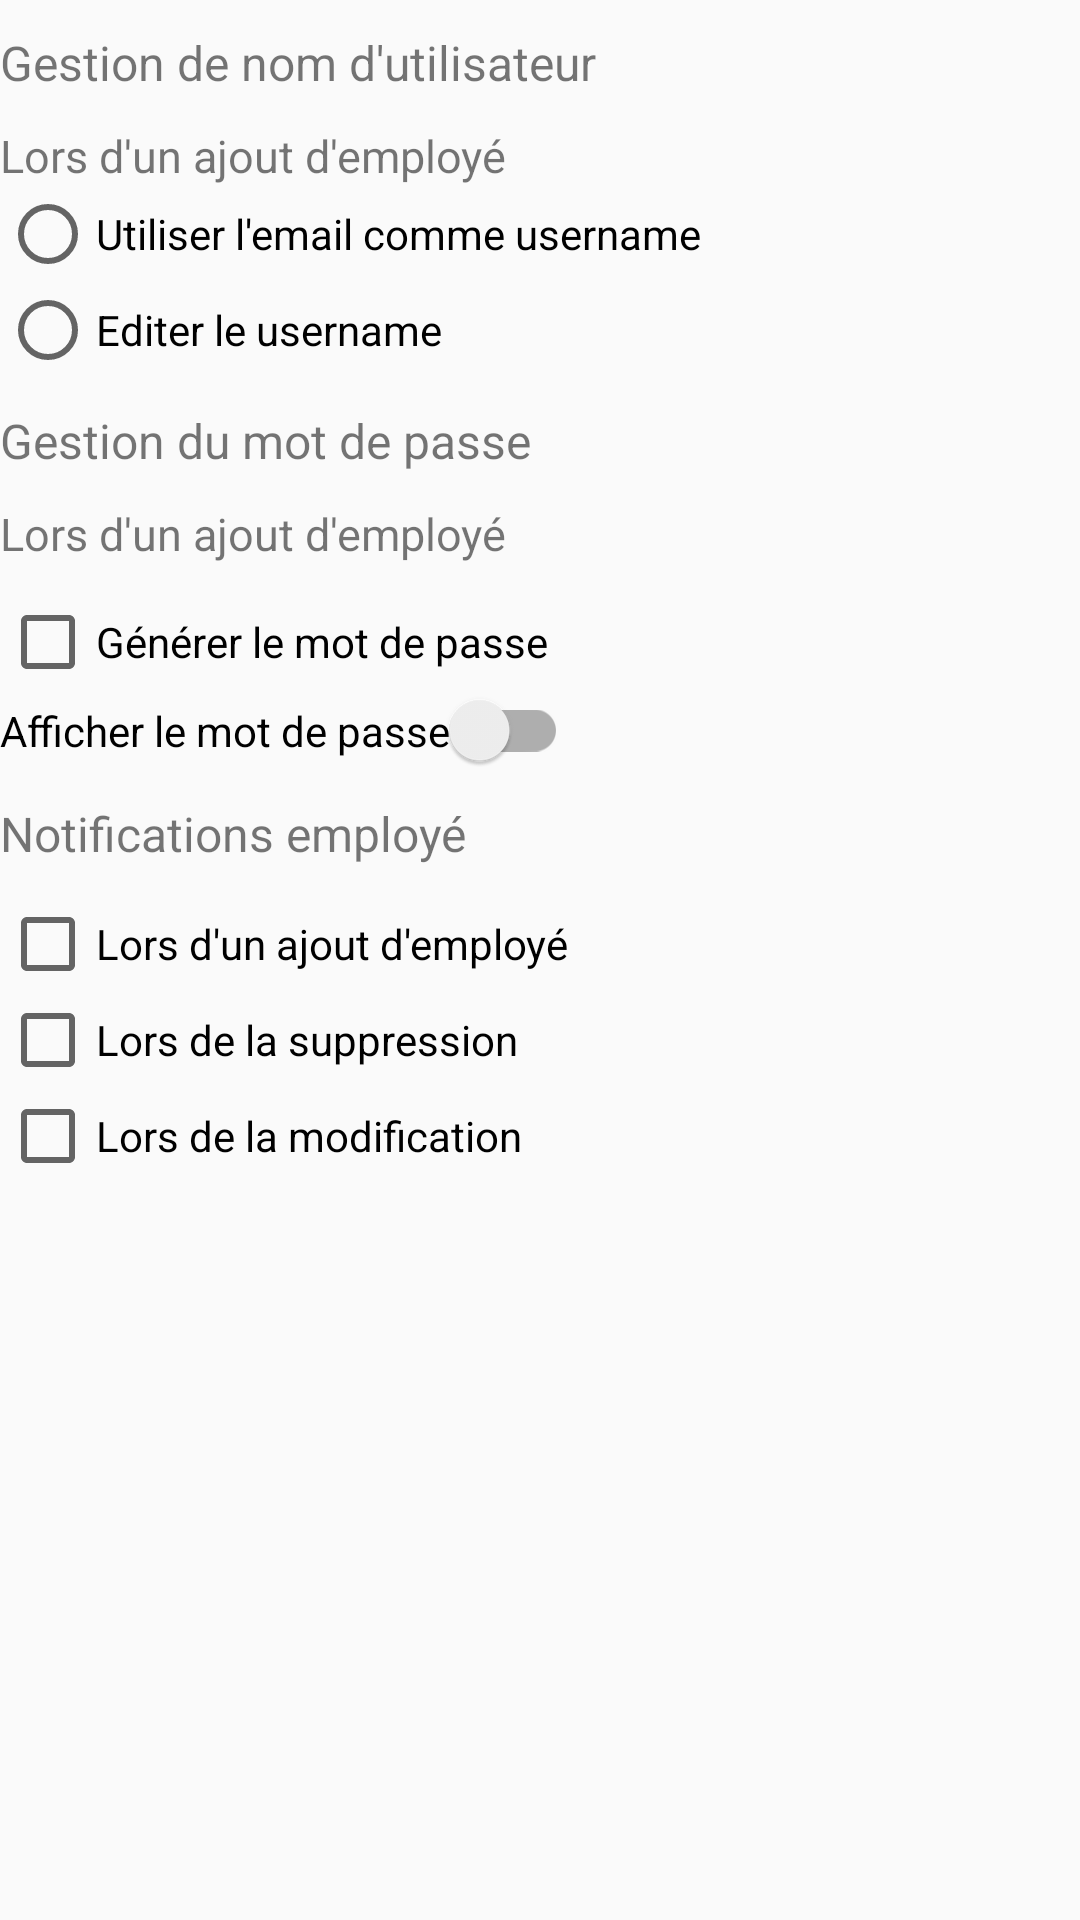

This screen was rendered from an Android layout file. Write that file and the resources it references.
<!-- AndroidManifest.xml: application theme MyAppTheme -->
<!-- res/layout/activity_manage_username.xml -->
<?xml version="1.0" encoding="utf-8"?>
<LinearLayout
    xmlns:android="http://schemas.android.com/apk/res/android"
    xmlns:tools="http://schemas.android.com/tools"
    android:layout_width="match_parent"
    android:layout_height="match_parent"
    android:orientation="vertical"
    tools:context=".View.activity.settings.ManageUsername">

    <LinearLayout
        android:layout_marginTop="10dp"
        android:id="@+id/username_layout"
        android:layout_width="wrap_content"
        android:layout_height="wrap_content"
        android:orientation="vertical"
>
        <TextView
            android:textSize="16sp"
            android:id="@+id/username_label"
            android:text="@string/manage_username"
            android:layout_width="wrap_content"
            android:layout_height="wrap_content"/>
        <TextView
            android:layout_marginTop="10dp"
            android:textSize="15sp"
            android:id="@+id/text"
            android:text="@string/during_add"
            android:layout_width="wrap_content"
            android:layout_height="wrap_content"/>
        <RadioGroup
            android:id="@+id/username_group"
            android:layout_width="wrap_content"
            android:layout_height="wrap_content">
        <RadioButton
            android:textSize="14sp"
            android:id="@+id/use_email"
            android:text="@string/mail_as_username"
            android:layout_width="wrap_content"
            android:layout_height="wrap_content"/>
            <RadioButton
                android:textSize="14sp"
                android:id="@+id/edit_username"
                android:text="@string/edit_username"
                android:layout_width="wrap_content"
                android:layout_height="wrap_content"/>

        </RadioGroup>

    </LinearLayout>

    <LinearLayout
        android:layout_marginTop="10dp"
        android:id="@+id/password_layout"
        android:layout_width="wrap_content"
        android:layout_height="wrap_content"
        android:orientation="vertical"
        >
        <TextView
            android:textSize="16sp"
            android:id="@+id/password_label"
            android:text="@string/manage_password"
            android:layout_width="wrap_content"
            android:layout_height="wrap_content"/>
        <TextView
            android:layout_marginBottom="10dp"
            android:layout_marginTop="10dp"
            android:textSize="15sp"
            android:text="@string/during_emp_add"
            android:layout_width="wrap_content"
            android:layout_height="wrap_content"/>
        
            <CheckBox
                android:textSize="14sp"
                android:text="@string/generate_password"
                android:id="@+id/generate_password"
                android:layout_width="wrap_content"
                android:layout_height="wrap_content"/>
        
        <com.google.android.material.switchmaterial.SwitchMaterial
            android:textSize="14sp"
            android:id="@+id/switch_show_password"
            android:text="@string/show_password"
            android:layout_width="wrap_content"
            android:layout_height="wrap_content"/>
        <LinearLayout
            android:layout_marginTop="10dp"
            android:layout_width="wrap_content"
            android:layout_height="wrap_content"
            android:id="@+id/setting_employee_notifications_title"
            android:orientation="vertical"
            >
            <TextView
                android:layout_marginBottom="10dp"
                android:textSize="16sp"
                android:layout_width="wrap_content"
                android:text="@string/emp_not"
                android:id="@+id/setting_employee"
                android:layout_height="wrap_content"/>
            <CheckBox
                android:textSize="14sp"
                android:layout_width="wrap_content"
                android:text="@string/during_add"
                android:id="@+id/setting_add"
                android:layout_height="wrap_content" />
            <CheckBox
                android:textSize="14sp"
                android:layout_width="wrap_content"
                android:text="@string/during_delete"
                android:id="@+id/setting_delete"
                android:layout_height="wrap_content"/>
            <CheckBox
                android:textSize="14sp"
                android:layout_width="wrap_content"
                android:text="@string/during_update"
                android:id="@+id/setting_update"
                android:layout_height="wrap_content"/>
        </LinearLayout>
    </LinearLayout>

</LinearLayout>
<!-- resources referenced by this layout -->
<resources>
  <string name="during_add">Lors d\'un ajout d\'employé</string>
  <string name="during_delete">Lors de la suppression</string>
  <string name="during_emp_add">Lors d\'un ajout d\'employé</string>
  <string name="during_update">Lors de la modification</string>
  <string name="edit_username">Editer le username</string>
  <string name="emp_not">Notifications employé</string>
  <string name="generate_password">Générer le mot de passe</string>
  <string name="mail_as_username">Utiliser l\'email comme username</string>
  <string name="manage_password">Gestion du mot de passe</string>
  <string name="manage_username">Gestion de nom d\'utilisateur</string>
  <string name="show_password">Afficher le mot de passe</string>
  <style name="MyAppTheme" parent="Theme.AppCompat.Light.DarkActionBar">
          
          <item name="colorPrimary">@color/colorPrimary</item>
          <item name="colorPrimaryDark">@color/colorPrimaryDark</item>
          <item name="colorAccent">@color/colorAccent</item>
      </style>
  <color name="colorPrimary">#3F51B5</color>
  <color name="colorPrimaryDark">#303F9F</color>
  <color name="colorAccent">#FF4081</color>
</resources>
